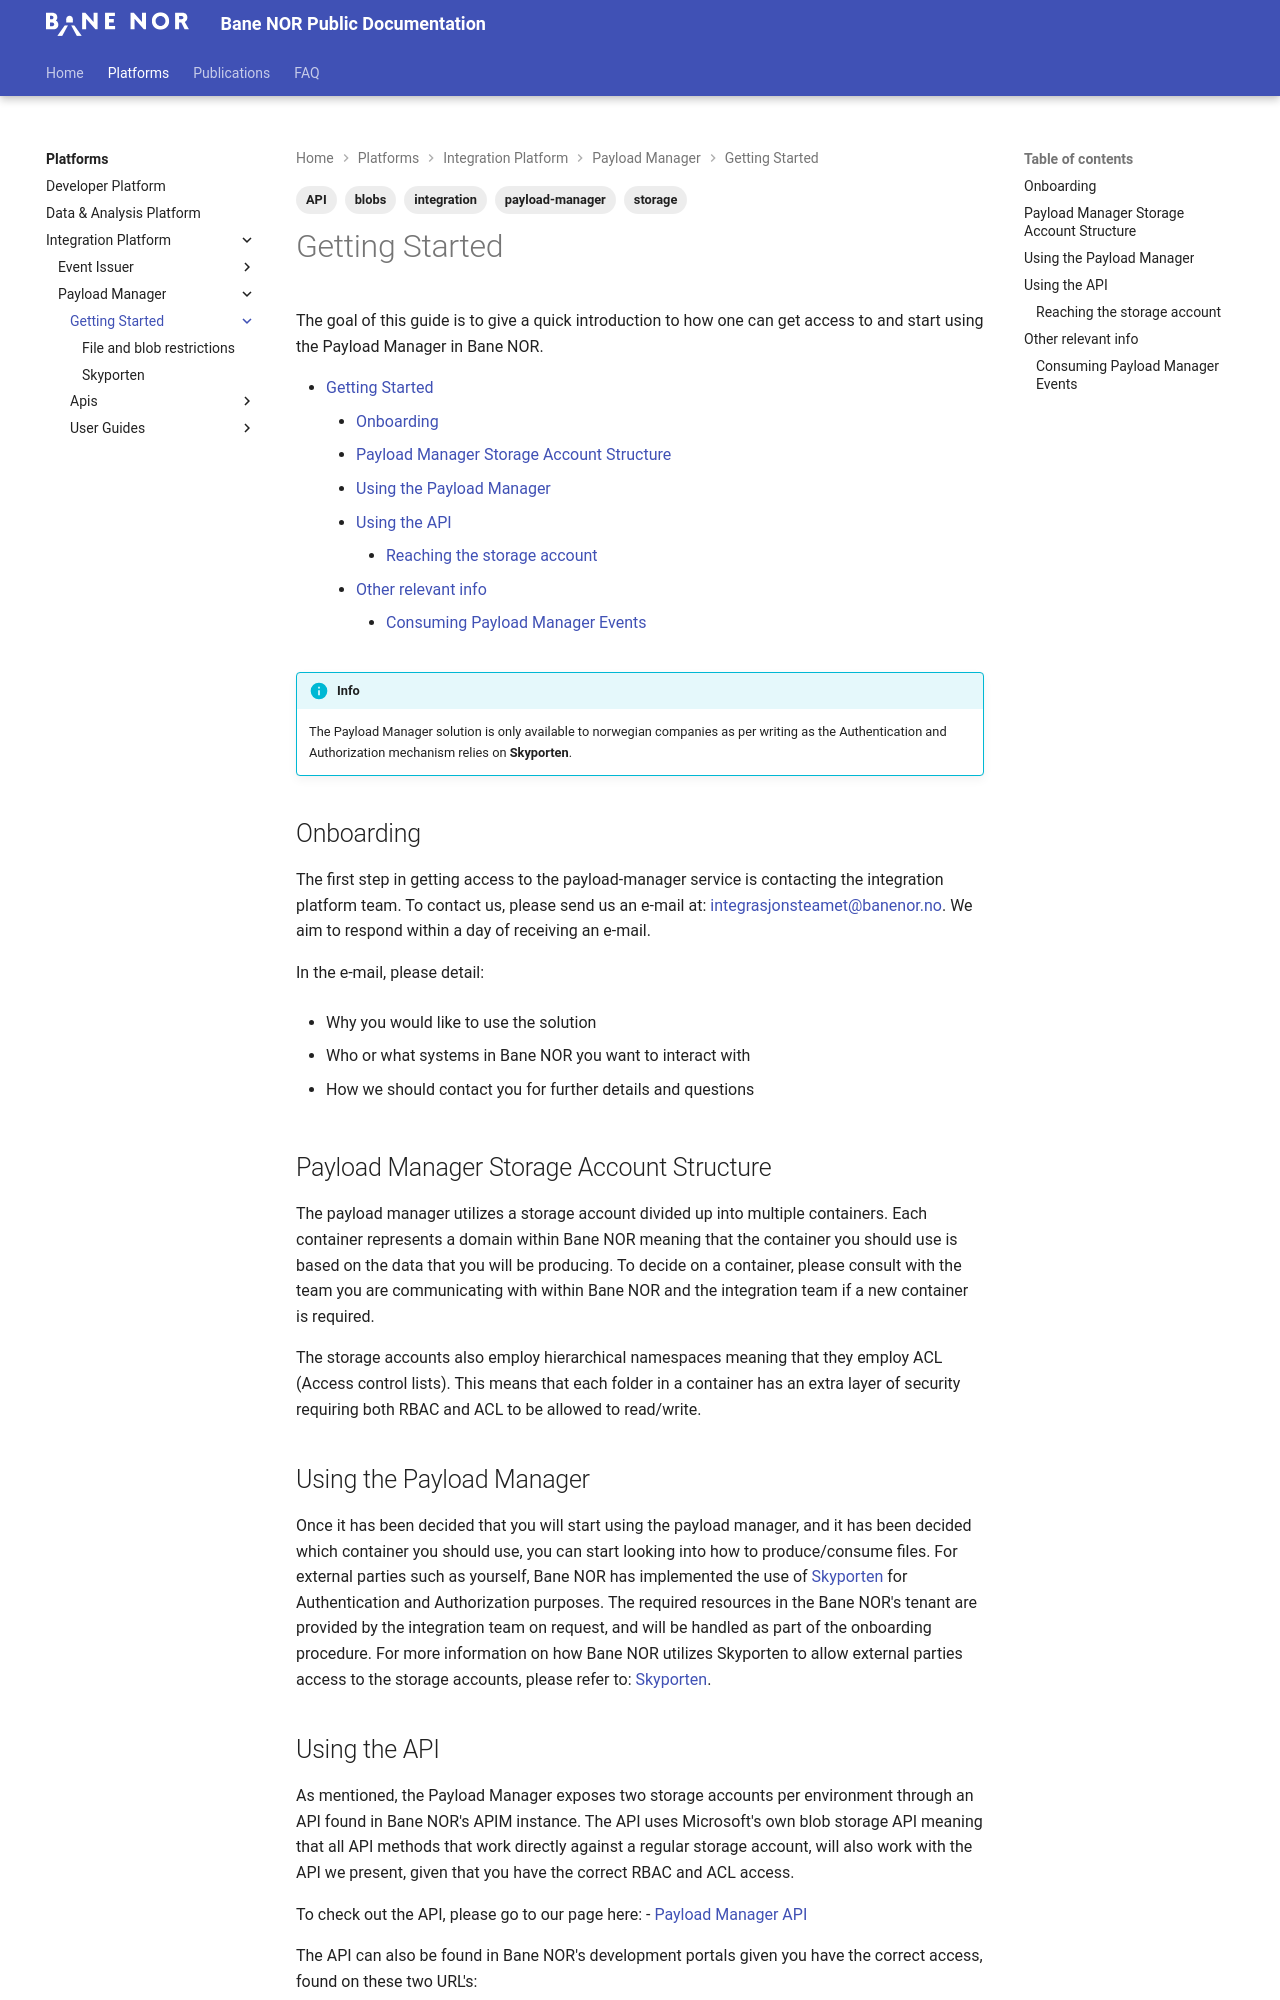

repository: Bane-NOR/docs · page: platforms/integration/Payload-Manager/Getting-Started/index.html · generator: mkdocs

---
tags:
- integration
- payload-manager
- API
- blobs
- storage
---

# Getting Started

The goal of this guide is to give a quick introduction to how one can get access to and start using the Payload Manager in Bane NOR.

[TOC]

!!! info
    The Payload Manager solution is only available to norwegian companies as per writing as the Authentication and Authorization
    mechanism relies on **Skyporten**.

## Onboarding

The first step in getting access to the payload-manager service is contacting the integration platform team. To contact us, please send us an e-mail
at: <integrasjonsteamet@banenor.no>. We aim to respond within a day of receiving an e-mail.

In the e-mail, please detail:

- Why you would like to use the solution

- Who or what systems in Bane NOR you want to interact with

- How we should contact you for further details and questions

## Payload Manager Storage Account Structure

The payload manager utilizes a storage account divided up into multiple containers.
Each container represents a domain within Bane NOR meaning that the container you should use
is based on the data that you will be producing. To decide on a container, please consult with the team you are
communicating with within Bane NOR and the integration team if a new container is required.

The storage accounts also employ hierarchical namespaces meaning that they employ ACL (Access control lists).
This means that each folder in a container has an extra layer of security requiring both RBAC and ACL to be allowed to read/write.

## Using the Payload Manager

Once it has been decided that you will start using the payload manager, and it has been decided which container you should use,
you can start looking into how to produce/consume files. For external parties such as yourself, Bane NOR has implemented the use
of [Skyporten](Skyporten.md) for Authentication and Authorization purposes. The required resources in the Bane NOR's tenant are
provided by the integration team on request, and will be handled as part of the onboarding procedure. For more information on
how Bane NOR utilizes Skyporten to allow external parties access to the storage accounts, please refer to: [Skyporten](Skyporten.md).
